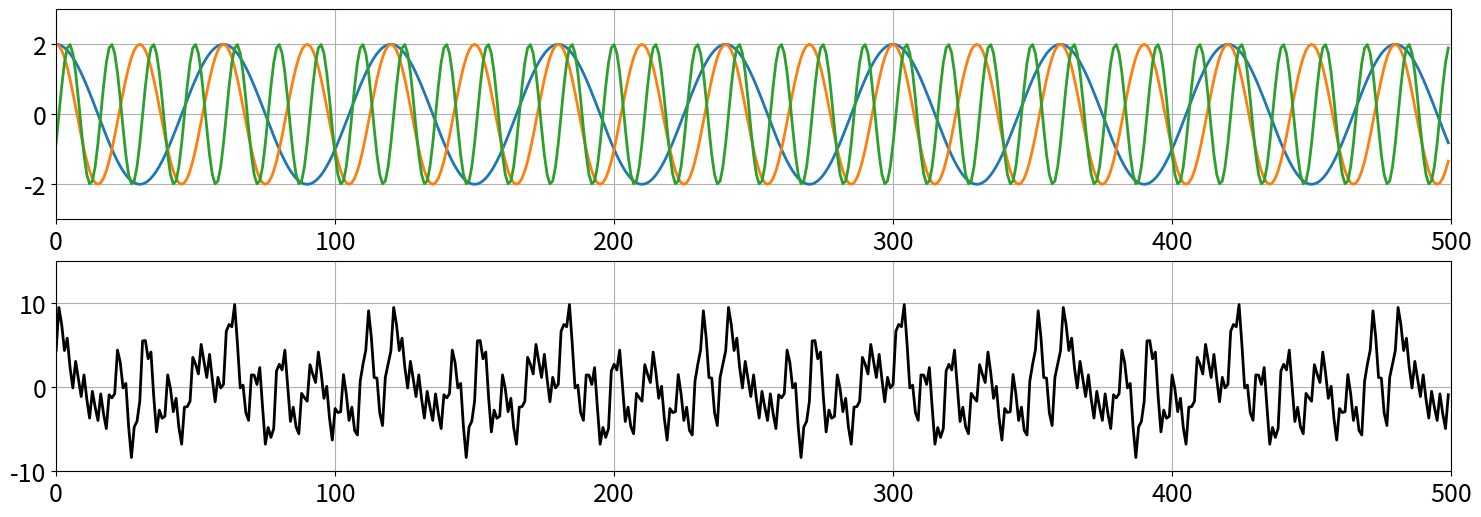
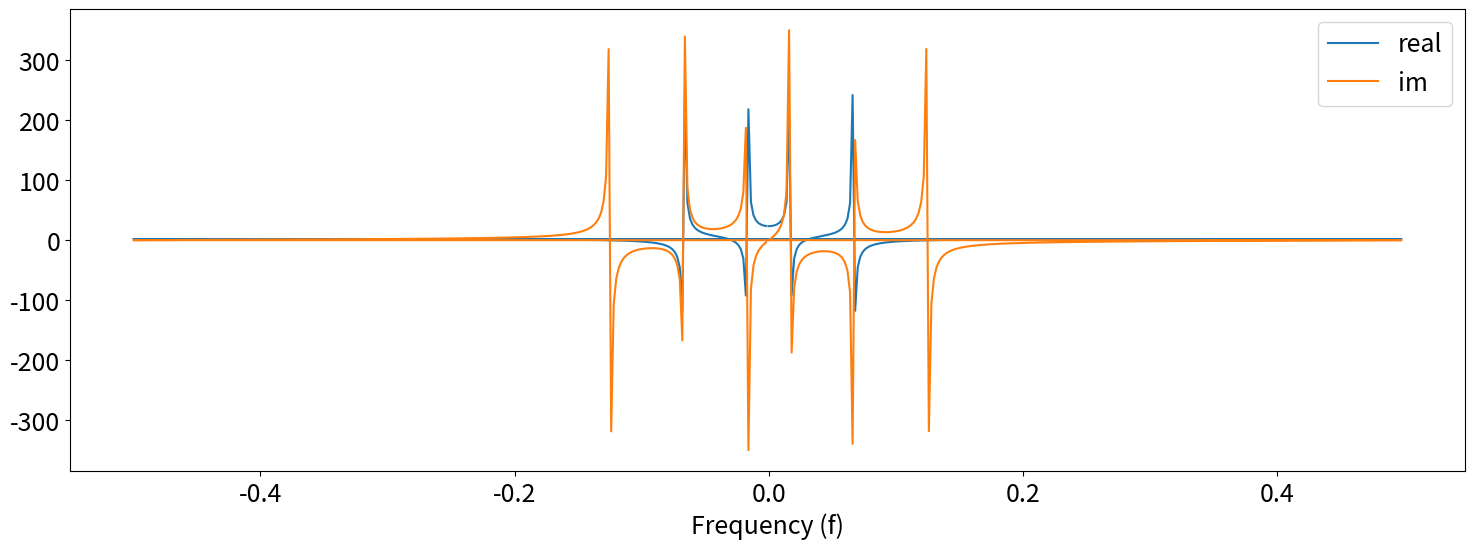
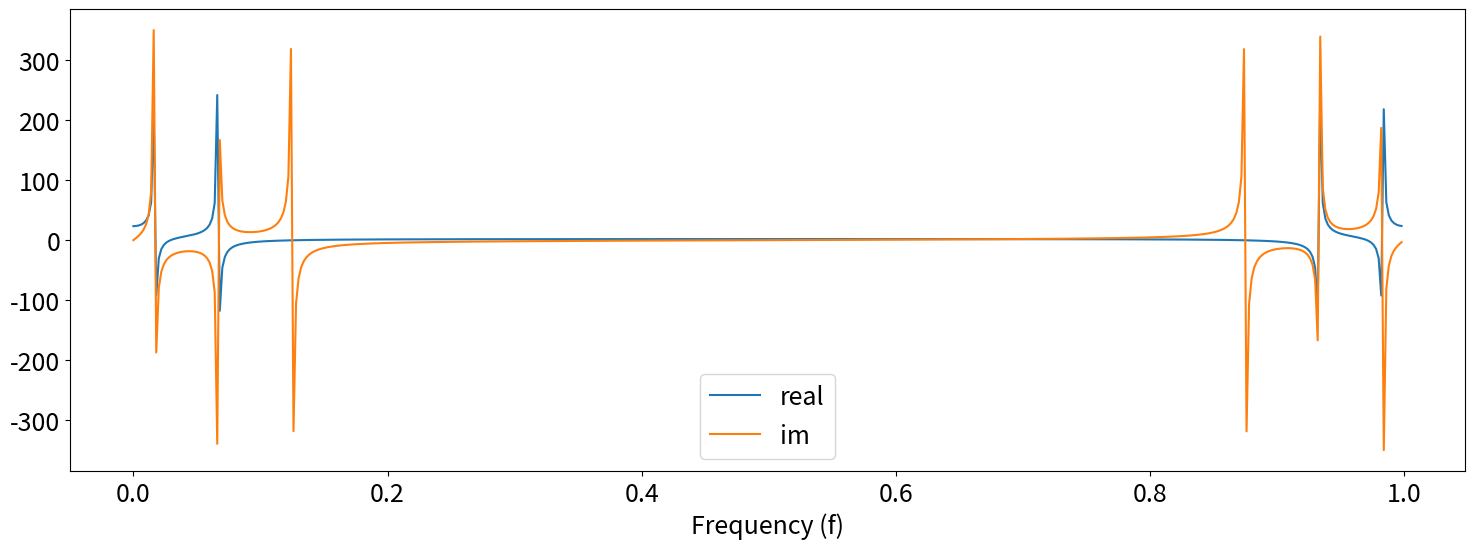
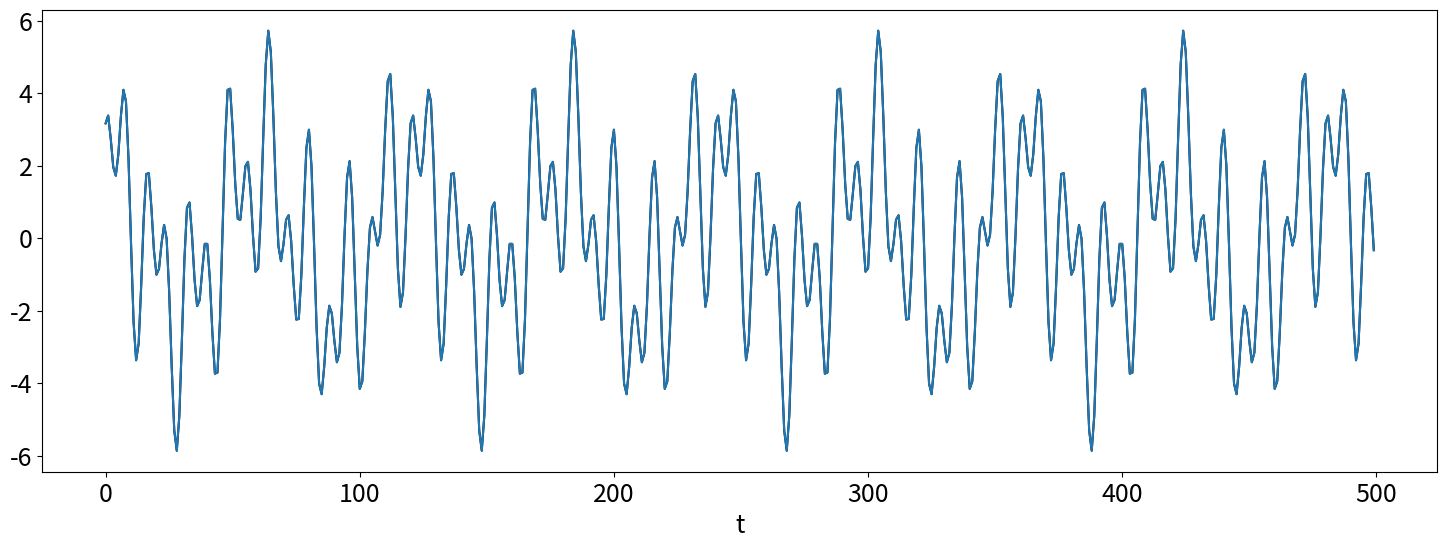

Write Python code to recreate these figures, in order.
#!/usr/bin/env python
# coding: utf-8

# # Fourieranalyse

# ## - Tenker på signaler/tidsrekker som summer av periodiske funksjoner:

# In[2]:


import numpy as np
import matplotlib.pyplot as plt
from numpy import cos, sin, pi

L = 500
timestep = 1
t = np.arange(0,L,timestep)
p1 = np.array([2*cos(2*pi*t/60) for t in range(L)])
p2 = np.array([2*cos(2*pi*t/30) for t in range(L)])
p3 = np.array([2*cos(2*pi*t/15-2) for t in range(L)])
p4 = np.array([2*cos(2*pi*t/3+10) for t in range(L)])
p5 = np.array([2*cos(2*pi*t/8) for t in range(L)])
p6 = np.array([3*cos(2*pi*t/10+5) for t in range(L)])
x = p1 + p2 + p3 + p4 + p5 + p6

# plott
fig, ax = plt.subplots(nrows=2,ncols=1,figsize = [18,6])
ax[0].plot(t,p1,linewidth=2); 
ax[0].plot(t,p2,linewidth=2); 
ax[0].plot(t,p3,linewidth=2); 
#ax[0].plot(t,p4,linewidth=2); 
#ax[0].plot(t,p5,linewidth=2); 
#ax[0].plot(t,p6,linewidth=2); 
ax[0].grid()
ax[0].set_ylim([-3,3])
ax[0].set_xlim([0,L])
ax[0].tick_params(axis='both',labelsize=18)

ax[1].plot(t,x,linewidth=2,color = "black"); 
ax[1].grid()
ax[1].set_ylim([-10,15])
ax[1].set_xlim([0,L])
ax[1].tick_params(axis='both',labelsize=18)


# ## FFT (Fast Fourier Transform)

# In[3]:


# FFT: En rask algoritme for å beregne den diskrete Fouriertransformen

x = p1 + p3 + p5
# numpy har en modul som heter fft, og den har igjen en funskjon fft:
dft = np.fft.fft(x)

freq = np.fft.fftfreq(L, d=timestep)
f = np.array([m/(L*timestep) for m in range(0,L)])

fig, ax = plt.subplots(figsize = [18,6])
ax.plot(freq, dft.real, label = "real")
ax.plot(freq, dft.imag, label = "im")
ax.set_xlabel('Frequency (f)',fontsize = 18)
ax.legend(fontsize = 18)
ax.tick_params(axis='both',labelsize=18)


# In[4]:


# Merk:
# Realdel symmetrisk om 0-frekvensen
# Imaginærdel: verdier på negative frekvenser har motsatt fortegn av positive frekvenser


# In[5]:


fig, ax = plt.subplots(figsize = [18,6])
ax.plot(f, dft.real, label = "real")
ax.plot(f, dft.imag, label = "im")
ax.set_xlabel('Frequency (f)',fontsize = 18)
ax.legend(fontsize = 18)
ax.tick_params(axis='both',labelsize=18)


# ## Rekonstruer signalet igjen med den inverse transformen:

# In[7]:


x_reconstructed = np.fft.ifft(dft)

fig, ax = plt.subplots(figsize = [18,6])
ax.plot(t,x_reconstructed, color = "black")
ax.plot(t,x) # ser at plottene overlapper helt
ax.set_xlabel('t',fontsize = 18)
ax.tick_params(axis='both',labelsize=18)


# In[ ]:




